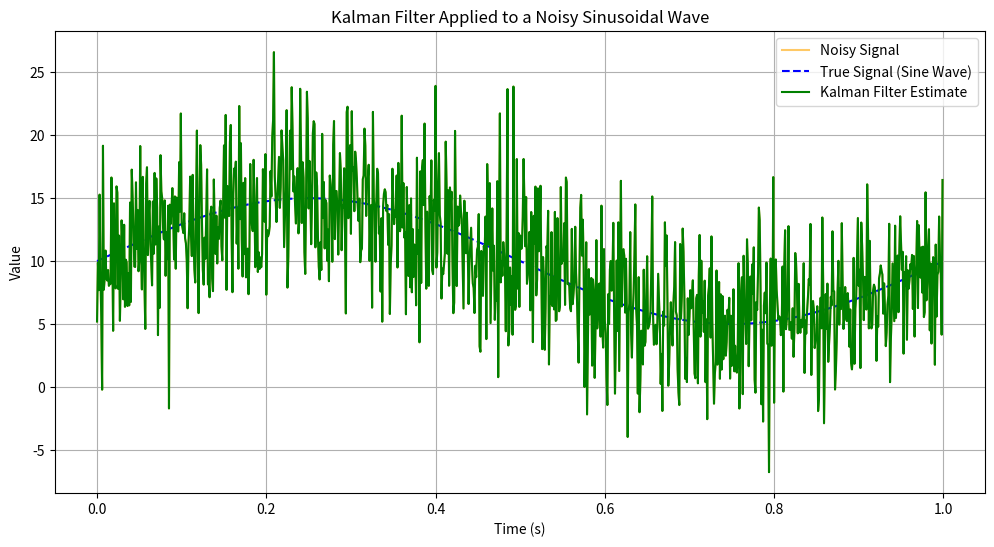

Source code (Python):
import numpy as np
import matplotlib.pyplot as plt

class KalmanFilter:
    def __init__(self, F, H, Q, R, P, x):
        self.F = F  # State transition matrix
        self.H = H  # Measurement matrix
        self.Q = Q  # Process noise covariance
        self.R = R  # Measurement noise covariance
        self.P = P  # Initial estimation error covariance
        self.x = x  # Initial state

    def predict(self):
        # Predict the state and error covariance
        self.x = np.dot(self.F, self.x)
        self.P = np.dot(self.F, np.dot(self.P, self.F.T)) + self.Q
        return self.x

    def update(self, z):
        # Calculate Kalman Gain
        K = np.dot(self.P, self.H.T) / (np.dot(self.H, np.dot(self.P, self.H.T)) + self.R)

        # Update the estimate via measurement z
        self.x = self.x + K * (z - np.dot(self.H, self.x))

        # Update the error covariance
        self.P = (np.eye(len(self.P)) - K * self.H) @ self.P

        return self.x

# === Signal Parameters ===
frequency = 1  # Frequency of the sine wave in Hz
amplitude = 5  # Amplitude of the sine wave
offset = 10  # Offset of the sine wave
sampling_interval = 0.001  # Sampling interval in seconds (1 ms)
total_time = 1  # Total duration in seconds (1 second)

# === Noise Parameters ===
noise_variance = 16  # Variance of the Gaussian noise
noise_std_dev = np.sqrt(noise_variance)  # Calculate the standard deviation from the variance

# === Filter Parameters ===
F = np.array([[1]])  # State transition matrix
H = np.array([[1]])  # Measurement matrix

Q = np.array([[1]])  # Process noise covariance
R = np.array([[0]])  # Measurement noise covariance

P = np.array([[1]])  # Initial estimation error covariance
x = np.array([[0]])  # Initial state estimate

# Create Kalman filter instance
kf = KalmanFilter(F, H, Q, R, P, x)

# === Signal Generation ===
time_steps = np.arange(0, total_time, sampling_interval)  # Generate time steps from 0 to total_time with step size of sampling_interval
true_signal = offset + amplitude * np.sin(2 * np.pi * frequency * time_steps)  # Generate sine wave based on parameters
noisy_signal = [val + np.random.normal(0, noise_std_dev) for val in true_signal]  # Add Gaussian noise with calculated standard deviation

# === Apply Kalman Filter ===
kalman_estimates = []

for measurement in noisy_signal:
    kf.predict()  # Predict next state
    estimate = kf.update(measurement)  # Update with noisy measurement
    kalman_estimates.append(estimate[0][0])  # Store the filtered result

# === Calculate Variance Before and After Filtering ===
noise_variance_before = np.var(noisy_signal - true_signal)  # Variance of noise in the original signal
noise_variance_after = np.var(kalman_estimates - true_signal)  # Variance of noise after Kalman filtering

# Display variances
print(f"Noise Variance Before Filtering: {noise_variance_before:.2f}")
print(f"Noise Variance After Filtering: {noise_variance_after:.2f}")

# === Plot the Results ===
plt.figure(figsize=(12, 6))
plt.plot(time_steps, noisy_signal, label='Noisy Signal', color='orange', linestyle='-', alpha=0.6)
plt.plot(time_steps, true_signal, label='True Signal (Sine Wave)', linestyle='--', color='blue')
plt.plot(time_steps, kalman_estimates, label='Kalman Filter Estimate', color='green')
plt.xlabel('Time (s)')
plt.ylabel('Value')
plt.title('Kalman Filter Applied to a Noisy Sinusoidal Wave')
plt.legend()
plt.grid()
plt.show()
